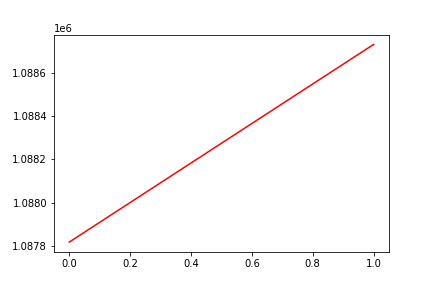

The file beside this chart, header and first rows:
, date, assets
0, 0, 1087819
1, 20160609, 1088729
